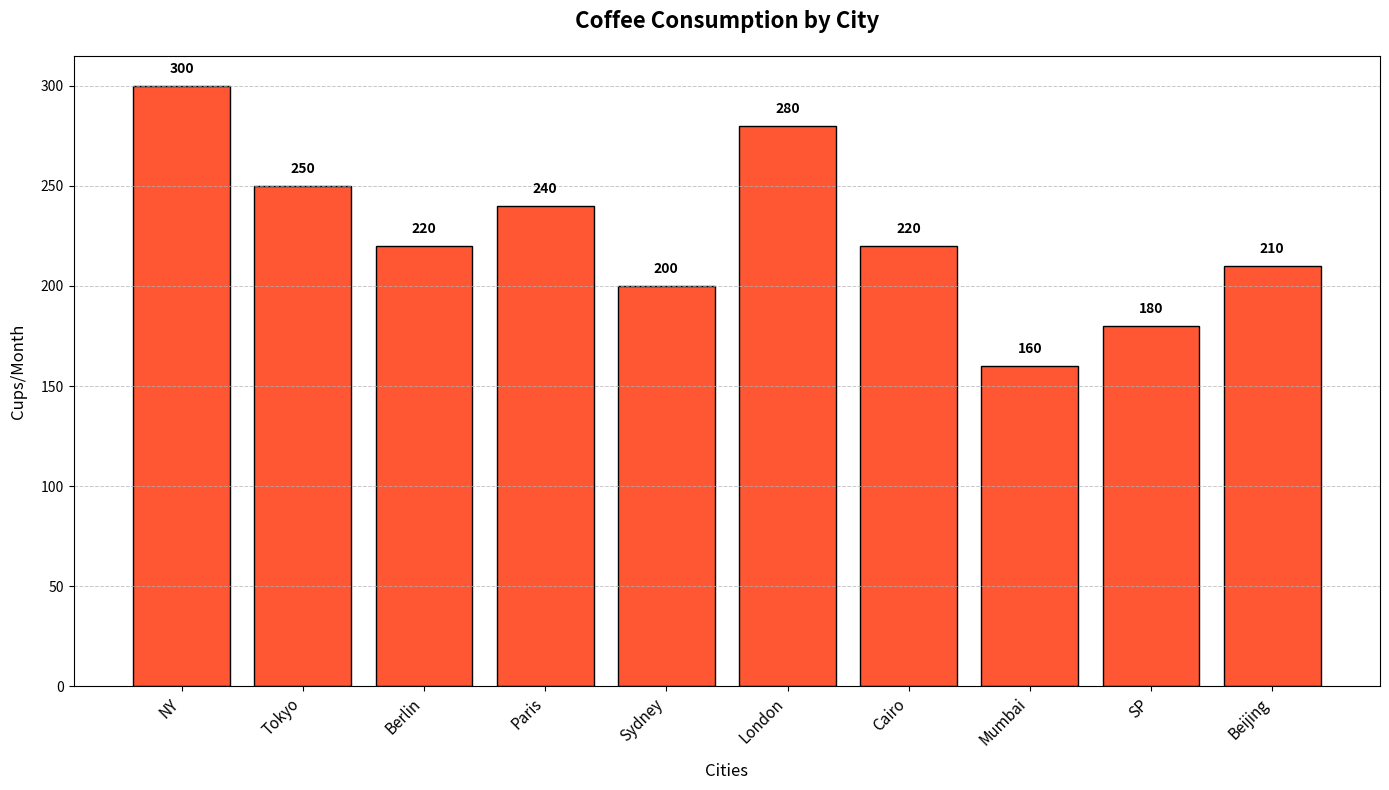

The script that saved this image:
import matplotlib.pyplot as plt
import numpy as np

cities = ['NY', 'Tokyo', 'Berlin', 'Paris', 'Sydney', 'London', 'Cairo', 'Mumbai', 'SP', 'Beijing']
coffee_consumption = [300, 250, 220, 240, 200, 280, 220, 160, 180, 210]

fig, ax = plt.subplots(figsize=(14, 8))

single_color = '#FF5733'
bars = ax.bar(cities, coffee_consumption, color=single_color, edgecolor='black')

for bar, consumption in zip(bars, coffee_consumption):
    yval = bar.get_height()
    ax.text(bar.get_x() + bar.get_width() / 2, yval + 5, f'{consumption}', ha='center', va='bottom', fontsize=10, fontweight='bold', color='black')

ax.set_title('Coffee Consumption by City', fontsize=16, fontweight='bold', pad=20)
ax.set_xlabel('Cities', fontsize=12, labelpad=10)
ax.set_ylabel('Cups/Month', fontsize=12, labelpad=10)

ax.set_xticks(np.arange(len(cities)))
ax.set_xticklabels(cities, rotation=45, ha='right', fontsize=11)
ax.yaxis.grid(True, linestyle='--', linewidth=0.7, alpha=0.7)

plt.tight_layout()
plt.show()
